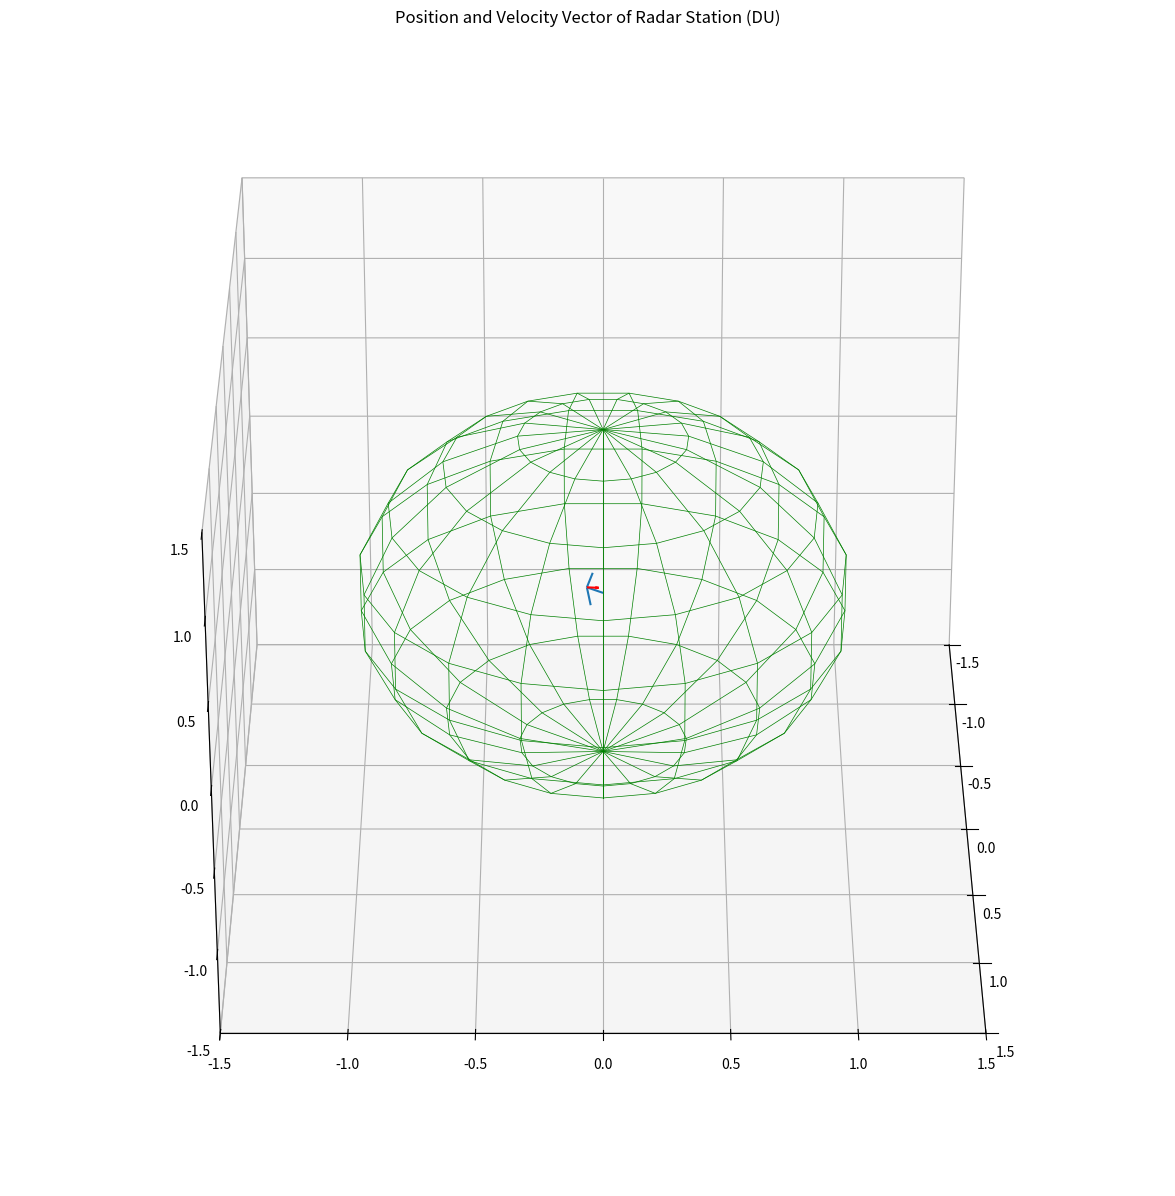

Generate this figure with matplotlib:
#SITE procedure

#module imports
import math as m
import numpy as np
import matplotlib.pyplot as plt

#Inputs
Lat = 39.007                        #geodetic latitude (degrees)
theta_e = -104.883                  #longitude in east direction(degrees) (Long w is negative)
H = 2.188464                        #altitude above mean sea level (km)
date_list = [1, 1, 1970]            #Date [day, month, year]
UT = [0, 0, 0]                     #Time [hour, minutes, seconds]

#Constants/Lookups
month_day = [0, 31, 59, 90, 120, 151, 181, 212, 243, 273, 304, 334, 0, 31, 60, 91, 121, 152, 182, 213, 244, 274, 305, 335]
ae = 1                              #equatorial radius, Units: DU
e = 0.08182                         #eccentricity
omega = 6.300388099                 #angular rotation, Units: rad/day
GST_1970 = 100.229420782            #Greenwich Sidereal Time - Jan 1 1970
omega_vector = [0, 0, 0.0588336565] #angular rotation vector, Units: rad/TU

#functions    
def dt_to_day(date_list, UT) ->float:
    time_to_day = (UT[0] / 24) + (UT[1] / 1440) + (UT[2] / 86400)
    if (date_list[2] % 4) == 0:
        return month_day[date_list[1]+11] + (date_list[0]-1) + time_to_day
    else:
        return month_day[date_list[1]-1] + (date_list[0]-1) + time_to_day

def long(theta_e, day ,GST_1970) ->float:
    return (m.radians(GST_1970 + theta_e) + omega*day) % (2*m.pi)

def dist_to_DU(dist) ->float:
    return dist / 6378.145

def x(Lat, H) ->float:
    return abs((ae/m.sqrt(1 - (e**2)*(m.sin(m.radians(Lat))**2)) + dist_to_DU(H))*m.cos(m.radians(Lat)))

def z(L, H) ->float:
    return abs((ae/m.sqrt(1 - (e**2)*(m.sin(m.radians(Lat))**2)) + dist_to_DU(H))*m.sin(m.radians(Lat)))


if __name__ == "__main__":
    day = dt_to_day(date_list,UT)
    long = long(theta_e, day, GST_1970)
    x = x(Lat,H)
    z = z(Lat,H)
    RS = [x*m.cos(long), x*m.sin(long), z]
    VS = np.cross(omega_vector,RS)
    
    print("Radar Site Location Vector (IJK): ", RS)
    print("Radar Site Velocity Vector (IJK): ", VS)
    print("Radar Site Sidereal Time: ", m.degrees(long))
    print("Radar Site Latitude: ", Lat)
    
    u,v =  np.mgrid[0:2*np.pi:20j, 0:np.pi:10j]
    
    px = ae*np.cos(u)*np.sin(v)
    py = ae*np.sin(u)*np.sin(v)
    pz = ae*np.cos(v)

    fig = plt.figure(figsize=(15,15))

    ax = fig.add_subplot(111, projection='3d')
    ax.set_xlim(-1.5,1.5)
    ax.set_ylim(-1.5,1.5)
    ax.set_zlim(-1.5,1.5)
    ax.plot_wireframe(px, py, pz, rstride=1, cstride=1, color='green', linewidth=0.5)
    ax.quiver(0,0,0,RS[0],RS[1],RS[2])
    ax.quiver(RS[0],RS[1],RS[2],VS[0],VS[1],VS[2], color='red')
    plt.title('Position and Velocity Vector of Radar Station (DU)')
    ax.view_init(azim=0, elev=30)
    plt.show()


